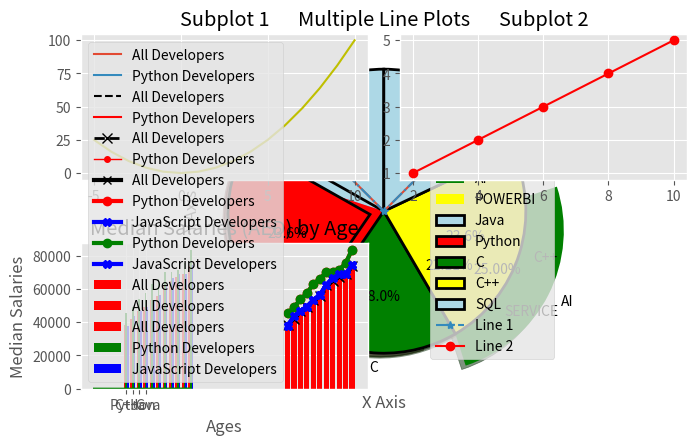

Here is the Python script that generated this plot:
# matplotlib_examples.py

# Import necessary libraries
import matplotlib.pyplot as plt
import numpy as np

# Use a specific style sheet
plt.style.use('ggplot')

# --- Pie Charts ---
# Basic Pie Chart
dept = ["HR", "SALES", "TECHNICAL", "SERVICE"]
cnt = [23, 17, 34, 21]

plt.pie(cnt, labels=dept, autopct="%1.2f%%")
plt.title("Basic Pie Chart")
plt.show()

# Pie Chart with Additional Features
labels = ['ML', 'DS', 'AI', 'POWERBI']
sizes = [40, 70, 50, 40]
colors = ['lightblue', 'red', 'green', 'yellow']
explode = [0, 0, 0.3, 0]

plt.pie(sizes, labels=labels, colors=colors, explode=explode, autopct='%1.2f%%', shadow=True, startangle=90)
plt.title("Pie Chart with Additional Features")
plt.show()

# Pie Chart with Styling
slices = [32324, 45346, 34534, 45346, 34535]
labels = ["Java", "Python", "C", "C++", "SQL"]
explode = [0, 0.1, 0, 0, 0]

plt.pie(slices, labels=labels, shadow=True, startangle=90, explode=explode, autopct="%1.1f%%",
        wedgeprops={'edgecolor': 'black', 'linewidth': 2}, colors=colors)
plt.title("Pie Chart with Styling")
plt.show()

# --- Line Charts ---
# Basic Line Plot
x = [1, 2, 3, 4, 5, 6]
y = [4, 5, 6, 3, 2, 3]

plt.plot(x, y, color="green")
plt.title("Basic Line Plot")
plt.xlabel("X Axis")
plt.ylabel("Y Axis")
plt.show()

# Line Plot with NumPy
x = np.array([-5, -4, -3, -2, -1, 0, 1, 2, 3, 4, 5, 6, 7, 8, 9, 10])
y = x**2

plt.plot(x, y)
plt.title("Line Plot with NumPy")
plt.show()

# Multiple Line Plots in a Single Plot
x1 = [2, 4, 6, 8, 10]
y1 = [1, 2, 3, 4, 5]

plt.plot(x, y, linestyle='-.', marker='*', label="Line 1")
plt.plot(x1, y1, color="red", marker="o", label="Line 2")
plt.xlabel("X Axis")
plt.ylabel("Y Axis")
plt.title("Multiple Line Plots")
plt.legend()
plt.show()

# --- Subplots ---
plt.subplot(2, 2, 1)
plt.plot(x, y, 'y')
plt.title("Subplot 1")

plt.subplot(2, 2, 2)
plt.plot(x1, y1, color="red", marker="o")
plt.title("Subplot 2")

plt.subplot(2, 2, 3)
plt.plot(x, y, 'g')
plt.title("Subplot 3")

plt.tight_layout()
plt.show()

# --- Customizing Line Charts ---
ages_x = [25, 26, 27, 28, 29, 30, 31, 32, 33, 34, 35]
dev_y = [38496, 42000, 46752, 49320, 53200, 56000, 62316, 64928, 67317, 68748, 73752]

plt.plot(ages_x, dev_y, label='All Developers')

py_dev_y = [45372, 48876, 53850, 57287, 63016, 65998, 70003, 70000, 71496, 75370, 83640]
plt.plot(ages_x, py_dev_y, label='Python Developers')

plt.title('Median Salaries (AED) by Age')
plt.xlabel('Ages')
plt.ylabel('Median Salaries')
plt.legend()
plt.show()

# Changing Line Styles
plt.plot(ages_x, dev_y, color='k', linestyle='--', label='All Developers')
plt.plot(ages_x, py_dev_y, color='r', label='Python Developers')

plt.title('Median Salaries (AED) by Age')
plt.xlabel('Ages')
plt.ylabel('Median Salaries')
plt.legend()
plt.show()

# Adding Markers and Grids
plt.plot(ages_x, dev_y, color='k', linestyle='--', marker='x', ms=7, lw=2, label='All Developers')
plt.plot(ages_x, py_dev_y, color='r', marker='o', ms=4, lw=1, label='Python Developers')

plt.title('Median Salaries (AED) by Age')
plt.xlabel('Ages')
plt.ylabel('Median Salaries')
plt.legend()
plt.grid(True)
plt.show()

# Adding More Data
js_dev_y = [37810, 43515, 46823, 49293, 53437, 56373, 62375, 66674, 68745, 68746, 74583]
plt.plot(ages_x, dev_y, color='k', linewidth=3, marker='x', label='All Developers')
plt.plot(ages_x, py_dev_y, color='r', linewidth=3, marker='o', label='Python Developers')
plt.plot(ages_x, js_dev_y, color='b', linewidth=3, marker='X', label='JavaScript Developers')

plt.title('Median Salaries (AED) by Age')
plt.xlabel('Ages')
plt.ylabel('Median Salaries')
plt.legend()
plt.grid(True)
plt.show()

# --- Bar Charts ---
# Basic Bar Chart
langs = ["C++", "Python", "C", "Java"]
students = [23, 14, 54, 23]

plt.bar(langs, students, color="red")
plt.title("Language vs Number of Students")
plt.show()

# Adding More Details to a Bar Chart
plt.bar(ages_x, dev_y, color='r', label='All Developers')

plt.title('Median Salaries (AED) by Age')
plt.xlabel('Ages')
plt.ylabel('Median Salaries')
plt.legend()
plt.show()

# Combining Line and Bar Charts
plt.bar(ages_x, dev_y, color='r', label='All Developers')

plt.plot(ages_x, py_dev_y, color='g', linewidth=3, marker='o', label='Python Developers')
plt.plot(ages_x, js_dev_y, color='b', linewidth=3, marker='X', label='JavaScript Developers')

plt.title('Median Salaries (AED) by Age')
plt.xlabel('Ages')
plt.ylabel('Median Salaries')
plt.legend()
plt.show()

# Handling Overlapping Bars using NumPy
width = 0.25
x_indexes = np.arange(len(ages_x))

plt.bar(x_indexes - width, dev_y, width=width, color='r', label='All Developers')
plt.bar(x_indexes, py_dev_y, width=width, color='g', label='Python Developers')
plt.bar(x_indexes + width, js_dev_y, width=width, color='b', label='JavaScript Developers')

plt.title('Median Salaries (AED) by Age')
plt.xlabel('Ages')
plt.ylabel('Median Salaries')
plt.legend()
plt.show()
